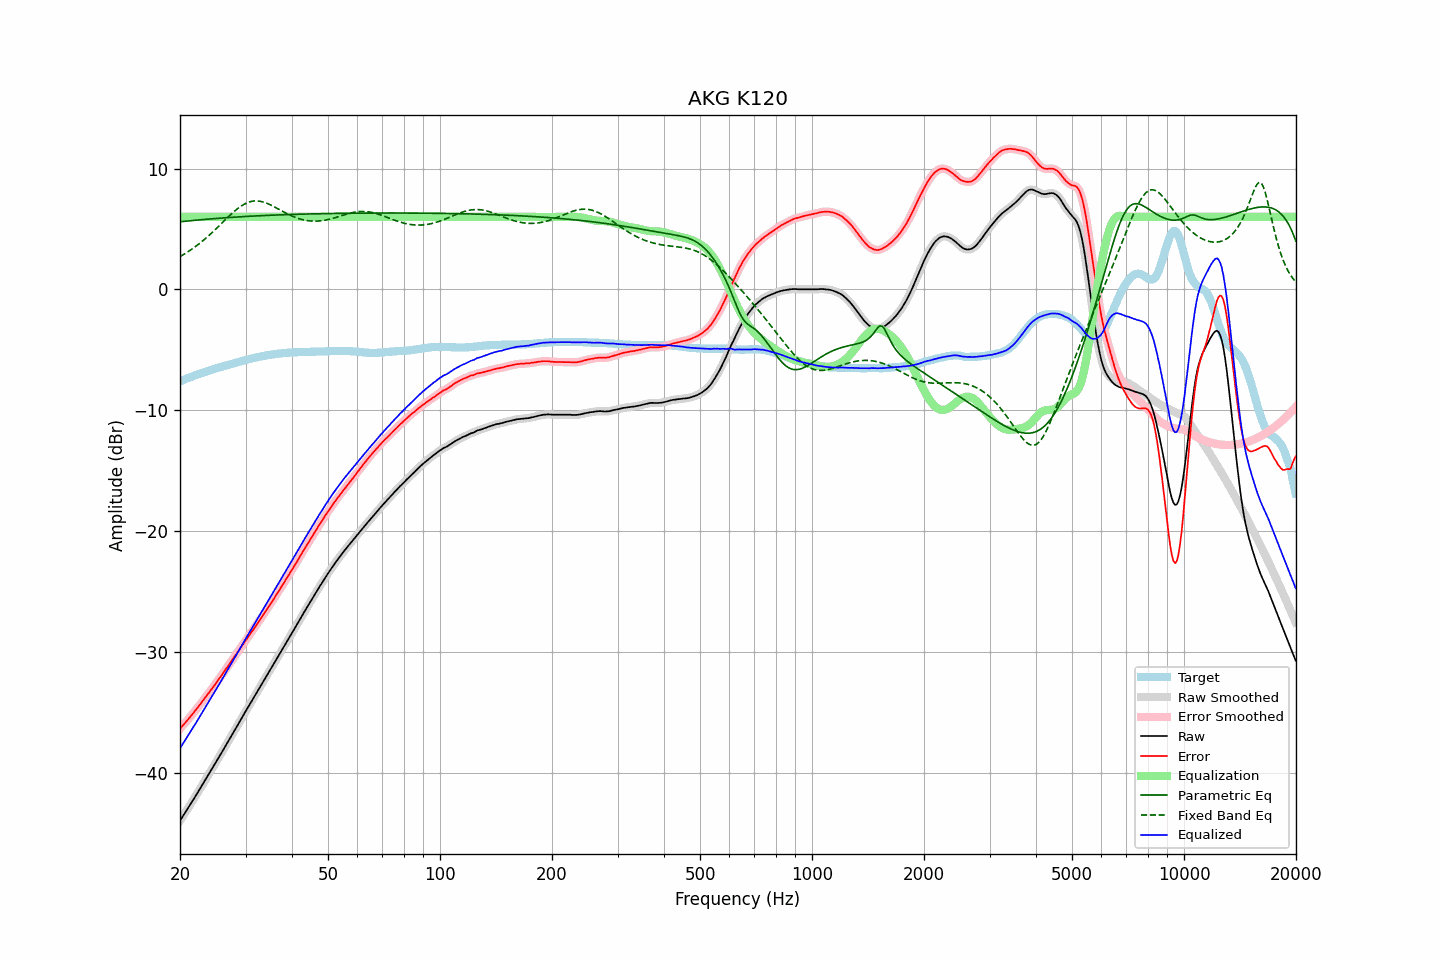

The file beside this chart, header and first rows:
frequency, raw, error, smoothed, error_smoothed, equalization, parametric_eq, fixed_band_eq, equalized_raw, equalized_smoothed, target
20.00, -43.99, -36.37, -43.99, -36.37, 6.00, 5.59, 2.71, -37.99, -37.99, -7.62
20.20, -43.78, -36.22, -43.78, -36.22, 6.00, 5.60, 2.79, -37.78, -37.78, -7.56
20.40, -43.57, -36.06, -43.57, -36.07, 6.00, 5.62, 2.87, -37.57, -37.57, -7.51
20.61, -43.37, -35.92, -43.37, -35.91, 6.00, 5.63, 2.95, -37.37, -37.37, -7.45
20.81, -43.16, -35.76, -43.16, -35.76, 6.00, 5.64, 3.03, -37.16, -37.16, -7.40
21.02, -42.95, -35.61, -42.95, -35.61, 6.00, 5.66, 3.11, -36.95, -36.95, -7.34
21.23, -42.74, -35.45, -42.74, -35.45, 6.00, 5.67, 3.20, -36.74, -36.74, -7.29
21.44, -42.52, -35.28, -42.52, -35.28, 6.00, 5.68, 3.29, -36.52, -36.52, -7.24
21.66, -42.31, -35.12, -42.31, -35.12, 6.00, 5.70, 3.38, -36.31, -36.31, -7.19
21.87, -42.09, -34.95, -42.09, -34.95, 6.00, 5.71, 3.48, -36.09, -36.09, -7.14
22.09, -41.88, -34.79, -41.88, -34.78, 6.00, 5.72, 3.58, -35.88, -35.88, -7.09
22.31, -41.66, -34.62, -41.66, -34.62, 6.00, 5.74, 3.68, -35.66, -35.66, -7.04
22.54, -41.44, -34.44, -41.44, -34.45, 6.00, 5.75, 3.78, -35.44, -35.44, -7.00
22.76, -41.23, -34.28, -41.23, -34.27, 6.00, 5.76, 3.89, -35.23, -35.23, -6.95
22.99, -41.01, -34.10, -41.01, -34.10, 6.00, 5.77, 4.00, -35.01, -35.01, -6.91
23.22, -40.79, -33.93, -40.79, -33.93, 6.00, 5.78, 4.11, -34.79, -34.79, -6.86
23.45, -40.57, -33.75, -40.57, -33.75, 6.00, 5.80, 4.22, -34.57, -34.57, -6.82
23.69, -40.34, -33.57, -40.34, -33.57, 6.00, 5.81, 4.34, -34.34, -34.34, -6.77
23.92, -40.12, -33.39, -40.12, -33.39, 6.00, 5.82, 4.46, -34.12, -34.12, -6.73
24.16, -39.90, -33.22, -39.90, -33.22, 6.00, 5.83, 4.58, -33.90, -33.90, -6.68
24.40, -39.68, -33.04, -39.68, -33.04, 6.00, 5.84, 4.70, -33.68, -33.68, -6.64
24.65, -39.46, -32.86, -39.46, -32.86, 6.00, 5.85, 4.83, -33.46, -33.46, -6.60
24.89, -39.23, -32.67, -39.23, -32.67, 6.00, 5.86, 4.95, -33.23, -33.23, -6.56
25.14, -39.01, -32.49, -39.00, -32.48, 6.00, 5.87, 5.08, -33.01, -33.00, -6.52
25.39, -38.78, -32.30, -38.78, -32.30, 6.00, 5.88, 5.21, -32.78, -32.78, -6.48
25.65, -38.55, -32.11, -38.55, -32.11, 6.00, 5.89, 5.34, -32.55, -32.55, -6.44
25.91, -38.32, -31.92, -38.32, -31.92, 6.00, 5.90, 5.47, -32.32, -32.32, -6.40
26.16, -38.10, -31.74, -38.10, -31.73, 6.00, 5.91, 5.60, -32.10, -32.10, -6.36
26.43, -37.87, -31.54, -37.87, -31.54, 6.00, 5.92, 5.73, -31.87, -31.87, -6.33
26.69, -37.64, -31.35, -37.65, -31.35, 6.00, 5.93, 5.86, -31.64, -31.65, -6.29
26.96, -37.42, -31.17, -37.42, -31.16, 6.00, 5.94, 5.99, -31.42, -31.42, -6.25
27.23, -37.19, -30.97, -37.19, -30.97, 6.00, 5.95, 6.12, -31.19, -31.19, -6.22
27.50, -36.96, -30.78, -36.96, -30.78, 6.00, 5.96, 6.24, -30.96, -30.96, -6.18
27.77, -36.73, -30.59, -36.73, -30.58, 6.00, 5.97, 6.36, -30.73, -30.73, -6.14
28.05, -36.50, -30.39, -36.50, -30.39, 6.00, 5.98, 6.48, -30.50, -30.50, -6.11
28.33, -36.27, -30.20, -36.27, -30.20, 6.00, 5.98, 6.59, -30.27, -30.27, -6.07
28.62, -36.04, -30.01, -36.04, -30.01, 6.00, 5.99, 6.70, -30.04, -30.04, -6.03
28.90, -35.81, -29.82, -35.81, -29.82, 6.00, 6.00, 6.80, -29.81, -29.81, -5.99
29.19, -35.58, -29.62, -35.58, -29.62, 6.00, 6.01, 6.89, -29.58, -29.58, -5.96
29.48, -35.35, -29.43, -35.35, -29.42, 6.00, 6.02, 6.97, -29.35, -29.35, -5.92
29.78, -35.11, -29.23, -35.12, -29.23, 6.00, 6.02, 7.05, -29.11, -29.12, -5.88
30.08, -34.88, -29.03, -34.89, -29.04, 6.00, 6.03, 7.12, -28.88, -28.89, -5.85
30.38, -34.66, -28.85, -34.66, -28.84, 6.00, 6.04, 7.18, -28.66, -28.66, -5.81
30.68, -34.43, -28.65, -34.44, -28.66, 6.00, 6.05, 7.22, -28.43, -28.44, -5.78
30.99, -34.21, -28.47, -34.21, -28.47, 6.00, 6.05, 7.26, -28.21, -28.21, -5.74
31.30, -33.99, -28.28, -33.99, -28.28, 6.00, 6.06, 7.29, -27.99, -27.99, -5.71
31.61, -33.76, -28.08, -33.77, -28.09, 6.00, 6.07, 7.31, -27.76, -27.77, -5.68
31.93, -33.54, -27.89, -33.54, -27.89, 6.00, 6.07, 7.32, -27.54, -27.54, -5.65
32.24, -33.32, -27.70, -33.32, -27.70, 6.00, 6.08, 7.31, -27.32, -27.32, -5.62
32.57, -33.09, -27.50, -33.09, -27.50, 6.00, 6.09, 7.30, -27.09, -27.09, -5.59
32.89, -32.86, -27.30, -32.86, -27.30, 6.00, 6.09, 7.28, -26.86, -26.86, -5.56
33.22, -32.64, -27.10, -32.64, -27.10, 6.00, 6.10, 7.25, -26.64, -26.64, -5.54
33.55, -32.42, -26.91, -32.41, -26.90, 6.00, 6.11, 7.22, -26.42, -26.41, -5.51
33.89, -32.19, -26.70, -32.19, -26.70, 6.00, 6.11, 7.17, -26.19, -26.19, -5.49
34.23, -31.97, -26.50, -31.97, -26.50, 6.00, 6.12, 7.12, -25.97, -25.97, -5.47
34.57, -31.75, -26.31, -31.75, -26.30, 6.00, 6.12, 7.07, -25.75, -25.75, -5.44
34.92, -31.52, -26.10, -31.52, -26.10, 6.00, 6.13, 7.01, -25.52, -25.52, -5.42
35.27, -31.30, -25.90, -31.30, -25.90, 6.00, 6.14, 6.94, -25.30, -25.30, -5.40
35.62, -31.07, -25.69, -31.07, -25.69, 6.00, 6.14, 6.87, -25.07, -25.07, -5.38
35.97, -30.85, -25.49, -30.85, -25.48, 6.00, 6.15, 6.80, -24.85, -24.85, -5.36
... 635 more rows
